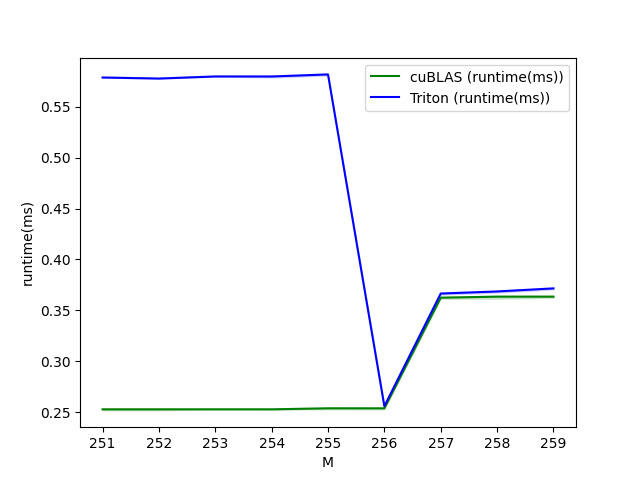

Source data for this figure (header and first rows):
M, cuBLAS (runtime(ms)), Triton (runtime(ms))
251, 0.2529, 0.5786
252, 0.2529, 0.5775
253, 0.2529, 0.5796
254, 0.2529, 0.5796
255, 0.254, 0.5816
256, 0.254, 0.256
257, 0.3625, 0.3666
258, 0.3635, 0.3686
259, 0.3635, 0.3716
